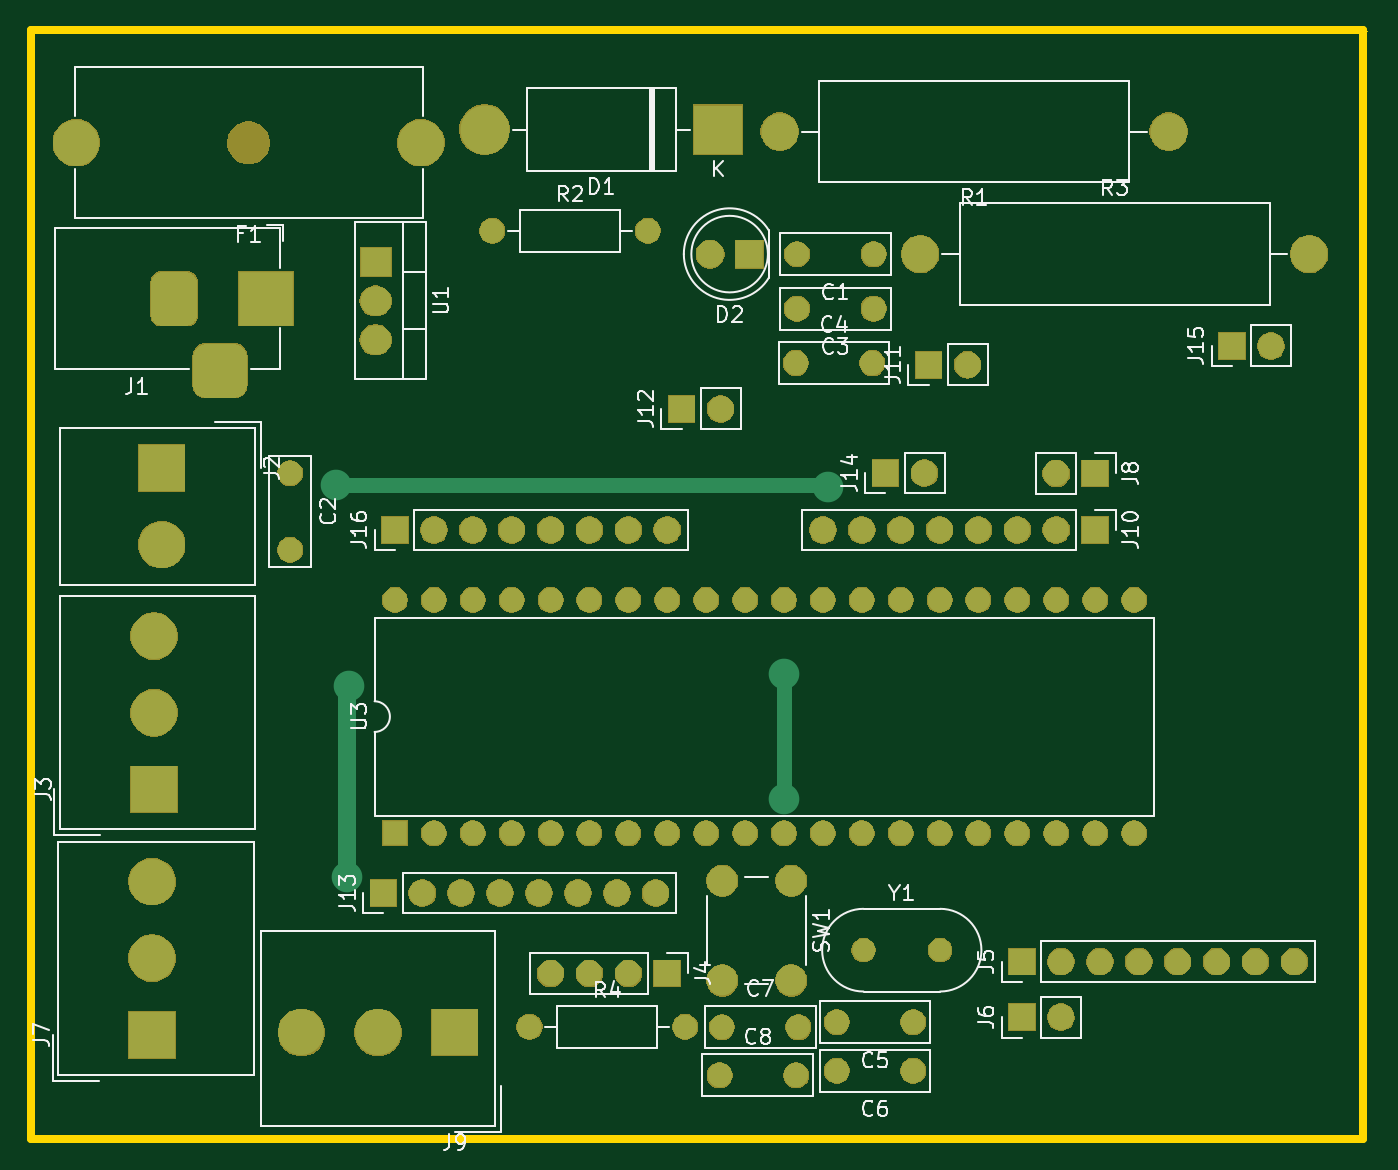
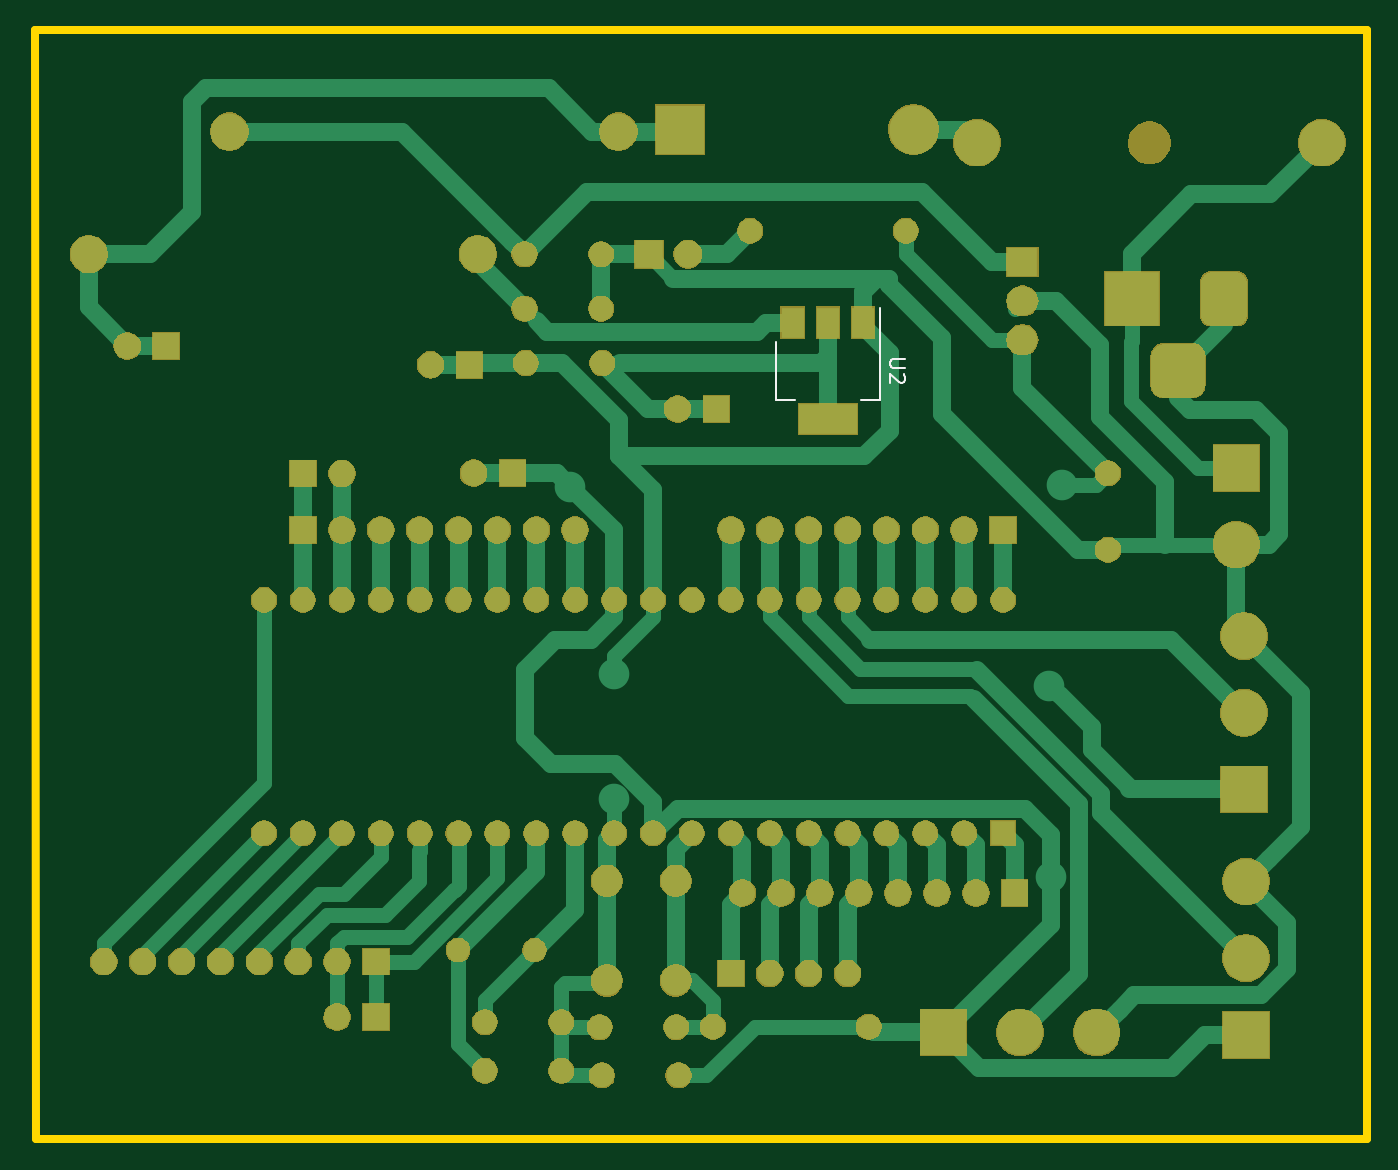
Circuit board: 7 layer files. Board 87.3 x 72.4 mm.
- bottom_copper: Distr_PCB-B_Cu.gbl (23474 bytes)
- bottom_mask: Distr_PCB-B_Mask.gbs (117135 bytes)
- bottom_silk: Distr_PCB-B_SilkS.gbo (1265 bytes)
- outline: Distr_PCB-Edge_Cuts.gm1 (760 bytes)
- top_copper: Distr_PCB-F_Cu.gtl (8869 bytes)
- top_mask: Distr_PCB-F_Mask.gts (116575 bytes)
- top_silk: Distr_PCB-F_SilkS.gto (32868 bytes)

=== bottom_copper: Distr_PCB-B_Cu.gbl (23474 bytes, source omitted) ===
=== bottom_mask: Distr_PCB-B_Mask.gbs (117135 bytes, source omitted) ===
=== bottom_silk: Distr_PCB-B_SilkS.gbo ===
G04 #@! TF.GenerationSoftware,KiCad,Pcbnew,(5.1.5)-3*
G04 #@! TF.CreationDate,2020-06-25T00:50:39+02:00*
G04 #@! TF.ProjectId,Distr_PCB,44697374-725f-4504-9342-2e6b69636164,rev?*
G04 #@! TF.SameCoordinates,Original*
G04 #@! TF.FileFunction,Legend,Bot*
G04 #@! TF.FilePolarity,Positive*
%FSLAX46Y46*%
G04 Gerber Fmt 4.6, Leading zero omitted, Abs format (unit mm)*
G04 Created by KiCad (PCBNEW (5.1.5)-3) date 2020-06-25 00:50:39*
%MOMM*%
%LPD*%
G04 APERTURE LIST*
%ADD10C,0.120000*%
%ADD11C,0.150000*%
G04 APERTURE END LIST*
D10*
X157300000Y-75710000D02*
X156040000Y-75710000D01*
X150480000Y-75710000D02*
X151740000Y-75710000D01*
X157300000Y-71950000D02*
X157300000Y-75710000D01*
X150480000Y-69700000D02*
X150480000Y-75710000D01*
D11*
X148842380Y-73038095D02*
X149651904Y-73038095D01*
X149747142Y-73085714D01*
X149794761Y-73133333D01*
X149842380Y-73228571D01*
X149842380Y-73419047D01*
X149794761Y-73514285D01*
X149747142Y-73561904D01*
X149651904Y-73609523D01*
X148842380Y-73609523D01*
X148937619Y-74038095D02*
X148890000Y-74085714D01*
X148842380Y-74180952D01*
X148842380Y-74419047D01*
X148890000Y-74514285D01*
X148937619Y-74561904D01*
X149032857Y-74609523D01*
X149128095Y-74609523D01*
X149270952Y-74561904D01*
X149842380Y-73990476D01*
X149842380Y-74609523D01*
M02*

=== outline: Distr_PCB-Edge_Cuts.gm1 ===
G04 #@! TF.GenerationSoftware,KiCad,Pcbnew,(5.1.5)-3*
G04 #@! TF.CreationDate,2020-06-25T00:50:39+02:00*
G04 #@! TF.ProjectId,Distr_PCB,44697374-725f-4504-9342-2e6b69636164,rev?*
G04 #@! TF.SameCoordinates,Original*
G04 #@! TF.FileFunction,Profile,NP*
%FSLAX46Y46*%
G04 Gerber Fmt 4.6, Leading zero omitted, Abs format (unit mm)*
G04 Created by KiCad (PCBNEW (5.1.5)-3) date 2020-06-25 00:50:39*
%MOMM*%
%LPD*%
G04 APERTURE LIST*
%ADD10C,0.050000*%
%ADD11C,0.500000*%
G04 APERTURE END LIST*
D10*
X205795000Y-51580000D02*
X205945000Y-51580000D01*
D11*
X118670000Y-51560000D02*
X205660000Y-51570000D01*
X118670000Y-123970000D02*
X118670000Y-51560000D01*
X205630000Y-123980000D02*
X118670000Y-123970000D01*
X205660000Y-51570000D02*
X205630000Y-123980000D01*
M02*

=== top_copper: Distr_PCB-F_Cu.gtl (8869 bytes, source omitted) ===
=== top_mask: Distr_PCB-F_Mask.gts (116575 bytes, source omitted) ===
=== top_silk: Distr_PCB-F_SilkS.gto (32868 bytes, source omitted) ===
